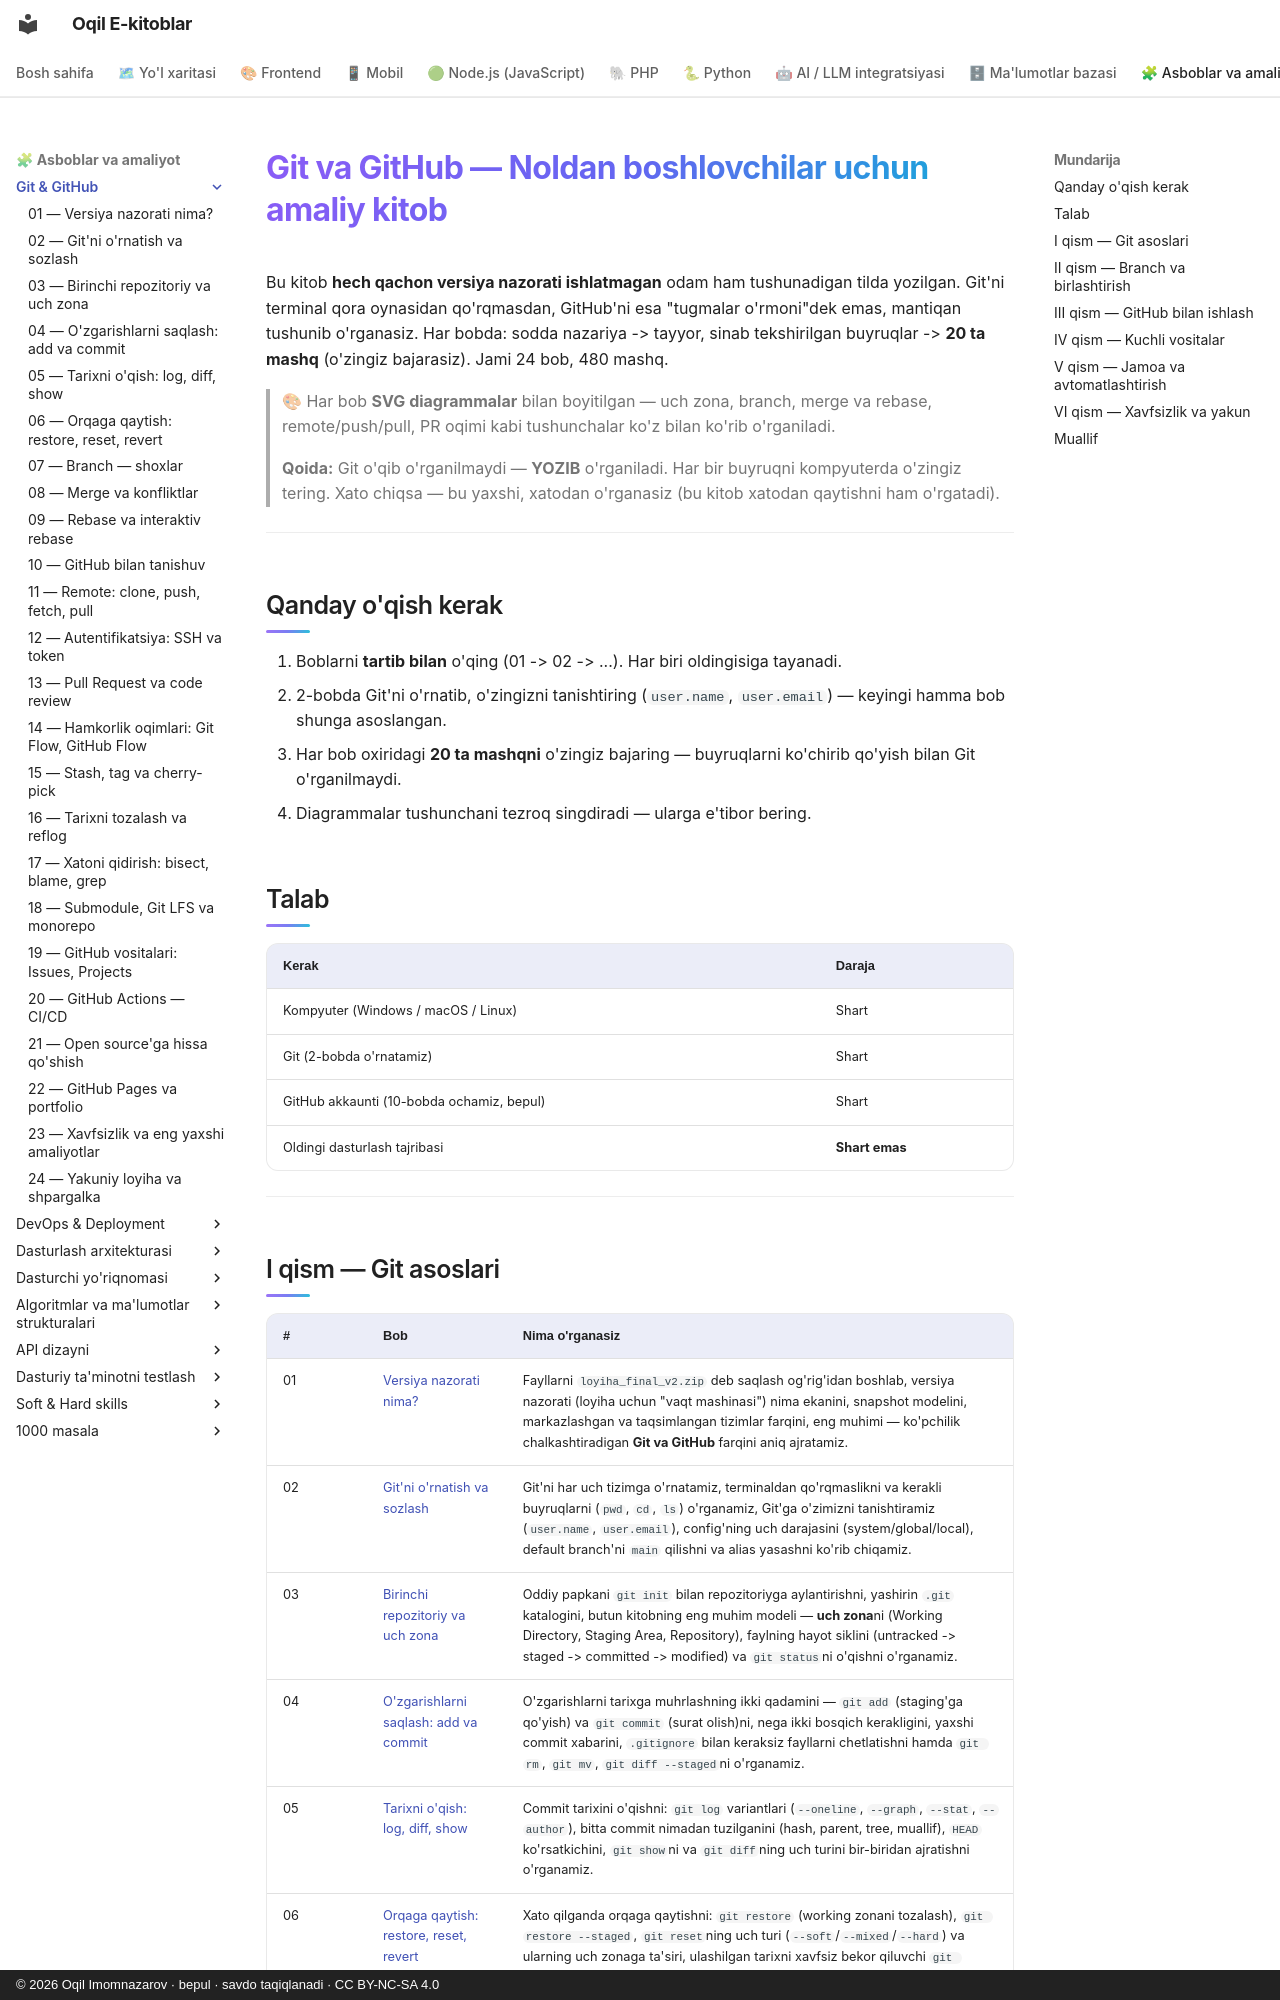

repository: iOqil/e-book · page: git-github/index.html · generator: mkdocs · copyright: © 2026 Oqil Imomnazarov · bepul · savdo taqiqlanadi · CC BY-NC-SA 4.0

# Git va GitHub — Noldan boshlovchilar uchun amaliy kitob

Bu kitob **hech qachon versiya nazorati ishlatmagan** odam ham tushunadigan tilda yozilgan. Git'ni terminal qora oynasidan qo'rqmasdan, GitHub'ni esa "tugmalar o'rmoni"dek emas, mantiqan tushunib o'rganasiz. Har bobda: sodda nazariya -> tayyor, sinab tekshirilgan buyruqlar -> **20 ta mashq** (o'zingiz bajarasiz). Jami 24 bob, 480 mashq.

> 🎨 Har bob **SVG diagrammalar** bilan boyitilgan — uch zona, branch, merge va rebase, remote/push/pull, PR oqimi kabi tushunchalar ko'z bilan ko'rib o'rganiladi.

> **Qoida:** Git o'qib o'rganilmaydi — **YOZIB** o'rganiladi. Har bir buyruqni kompyuterda o'zingiz tering. Xato chiqsa — bu yaxshi, xatodan o'rganasiz (bu kitob xatodan qaytishni ham o'rgatadi).

---

## Qanday o'qish kerak

1. Boblarni **tartib bilan** o'qing (01 -> 02 -> ...). Har biri oldingisiga tayanadi.
2. 2-bobda Git'ni o'rnatib, o'zingizni tanishtiring (`user.name`, `user.email`) — keyingi hamma bob shunga asoslangan.
3. Har bob oxiridagi **20 ta mashqni** o'zingiz bajaring — buyruqlarni ko'chirib qo'yish bilan Git o'rganilmaydi.
4. Diagrammalar tushunchani tezroq singdiradi — ularga e'tibor bering.

## Talab

| Kerak | Daraja |
|---|---|
| Kompyuter (Windows / macOS / Linux) | Shart |
| Git (2-bobda o'rnatamiz) | Shart |
| GitHub akkaunti (10-bobda ochamiz, bepul) | Shart |
| Oldingi dasturlash tajribasi | **Shart emas** |

---

## I qism — Git asoslari

| # | Bob | Nima o'rganasiz |
|---|---|---|
| 01 | [Versiya nazorati nima?](./01-versiya-nazorati-nima.md) | Fayllarni `loyiha_final_v2.zip` deb saqlash og'rig'idan boshlab, versiya nazorati (loyiha uchun "vaqt mashinasi") nima ekanini, snapshot modelini, markazlashgan va taqsimlangan tizimlar farqini, eng muhimi — ko'pchilik chalkashtiradigan **Git va GitHub** farqini aniq ajratamiz. |
| 02 | [Git'ni o'rnatish va sozlash](./02-git-ornatish-sozlash.md) | Git'ni har uch tizimga o'rnatamiz, terminaldan qo'rqmaslikni va kerakli buyruqlarni (`pwd`, `cd`, `ls`) o'rganamiz, Git'ga o'zimizni tanishtiramiz (`user.name`, `user.email`), config'ning uch darajasini (system/global/local), default branch'ni `main` qilishni va alias yasashni ko'rib chiqamiz. |
| 03 | [Birinchi repozitoriy va uch zona](./03-birinchi-repozitoriy.md) | Oddiy papkani `git init` bilan repozitoriyga aylantirishni, yashirin `.git` katalogini, butun kitobning eng muhim modeli — **uch zona**ni (Working Directory, Staging Area, Repository), faylning hayot siklini (untracked -> staged -> committed -> modified) va `git status`ni o'qishni o'rganamiz. |
| 04 | [O'zgarishlarni saqlash: add va commit](./04-add-commit.md) | O'zgarishlarni tarixga muhrlashning ikki qadamini — `git add` (staging'ga qo'yish) va `git commit` (surat olish)ni, nega ikki bosqich kerakligini, yaxshi commit xabarini, `.gitignore` bilan keraksiz fayllarni chetlatishni hamda `git rm`, `git mv`, `git diff --staged`ni o'rganamiz. |
| 05 | [Tarixni o'qish: log, diff, show](./05-tarix-log-diff.md) | Commit tarixini o'qishni: `git log` variantlari (`--oneline`, `--graph`, `--stat`, `--author`), bitta commit nimadan tuzilganini (hash, parent, tree, muallif), `HEAD` ko'rsatkichini, `git show`ni va `git diff`ning uch turini bir-biridan ajratishni o'rganamiz. |
| 06 | [Orqaga qaytish: restore, reset, revert](./06-orqaga-qaytish.md) | Xato qilganda orqaga qaytishni: `git restore` (working zonani tozalash), `git restore --staged`, `git reset`ning uch turi (`--soft`/`--mixed`/`--hard`) va ularning uch zonaga ta'siri, ulashilgan tarixni xavfsiz bekor qiluvchi `git revert` va `git commit --amend`ni o'rganamiz. |
